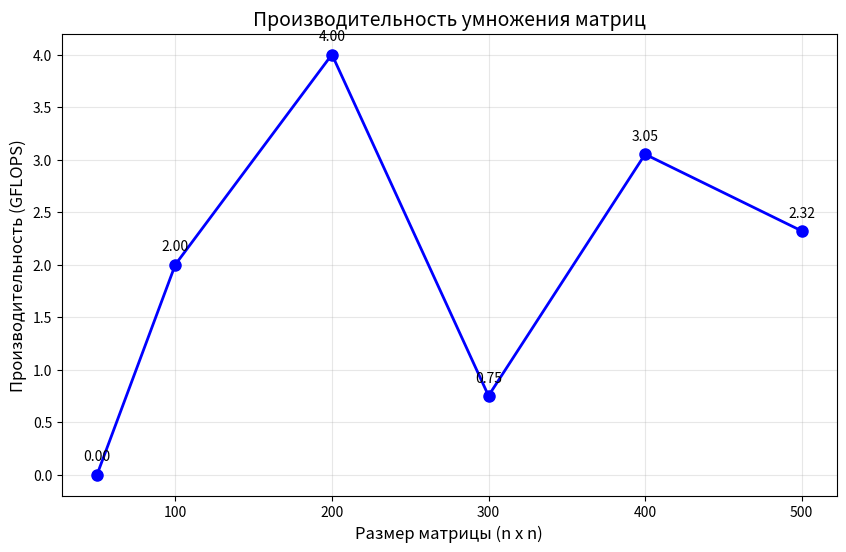

Write Python code to recreate this figure.
"""Построение графика производительности умножения матриц."""
import matplotlib.pyplot as plt

# Данные экспериментов (Size, GFLOPS)
# Замените на реальные данные после запуска бенчмарка
sizes  = [50, 100, 200, 300, 400, 500]
gflops = [0.00, 2.00, 4.00, 0.75, 3.05, 2.32]

plt.figure(figsize=(10, 6))
plt.plot(sizes, gflops, 'bo-', linewidth=2, markersize=8)

plt.xlabel('Размер матрицы (n x n)', fontsize=12)
plt.ylabel('Производительность (GFLOPS)', fontsize=12)
plt.title('Производительность умножения матриц', fontsize=14)
plt.grid(True, alpha=0.3)

# Подписи значений над точками
for x, y in zip(sizes, gflops):
    plt.annotate(f'{y:.2f}', (x, y), textcoords="offset points",
                 xytext=(0, 10), ha='center')

plt.savefig('performance_graph.png', dpi=300, bbox_inches='tight')
print("График сохранён как performance_graph.png")
plt.show()
